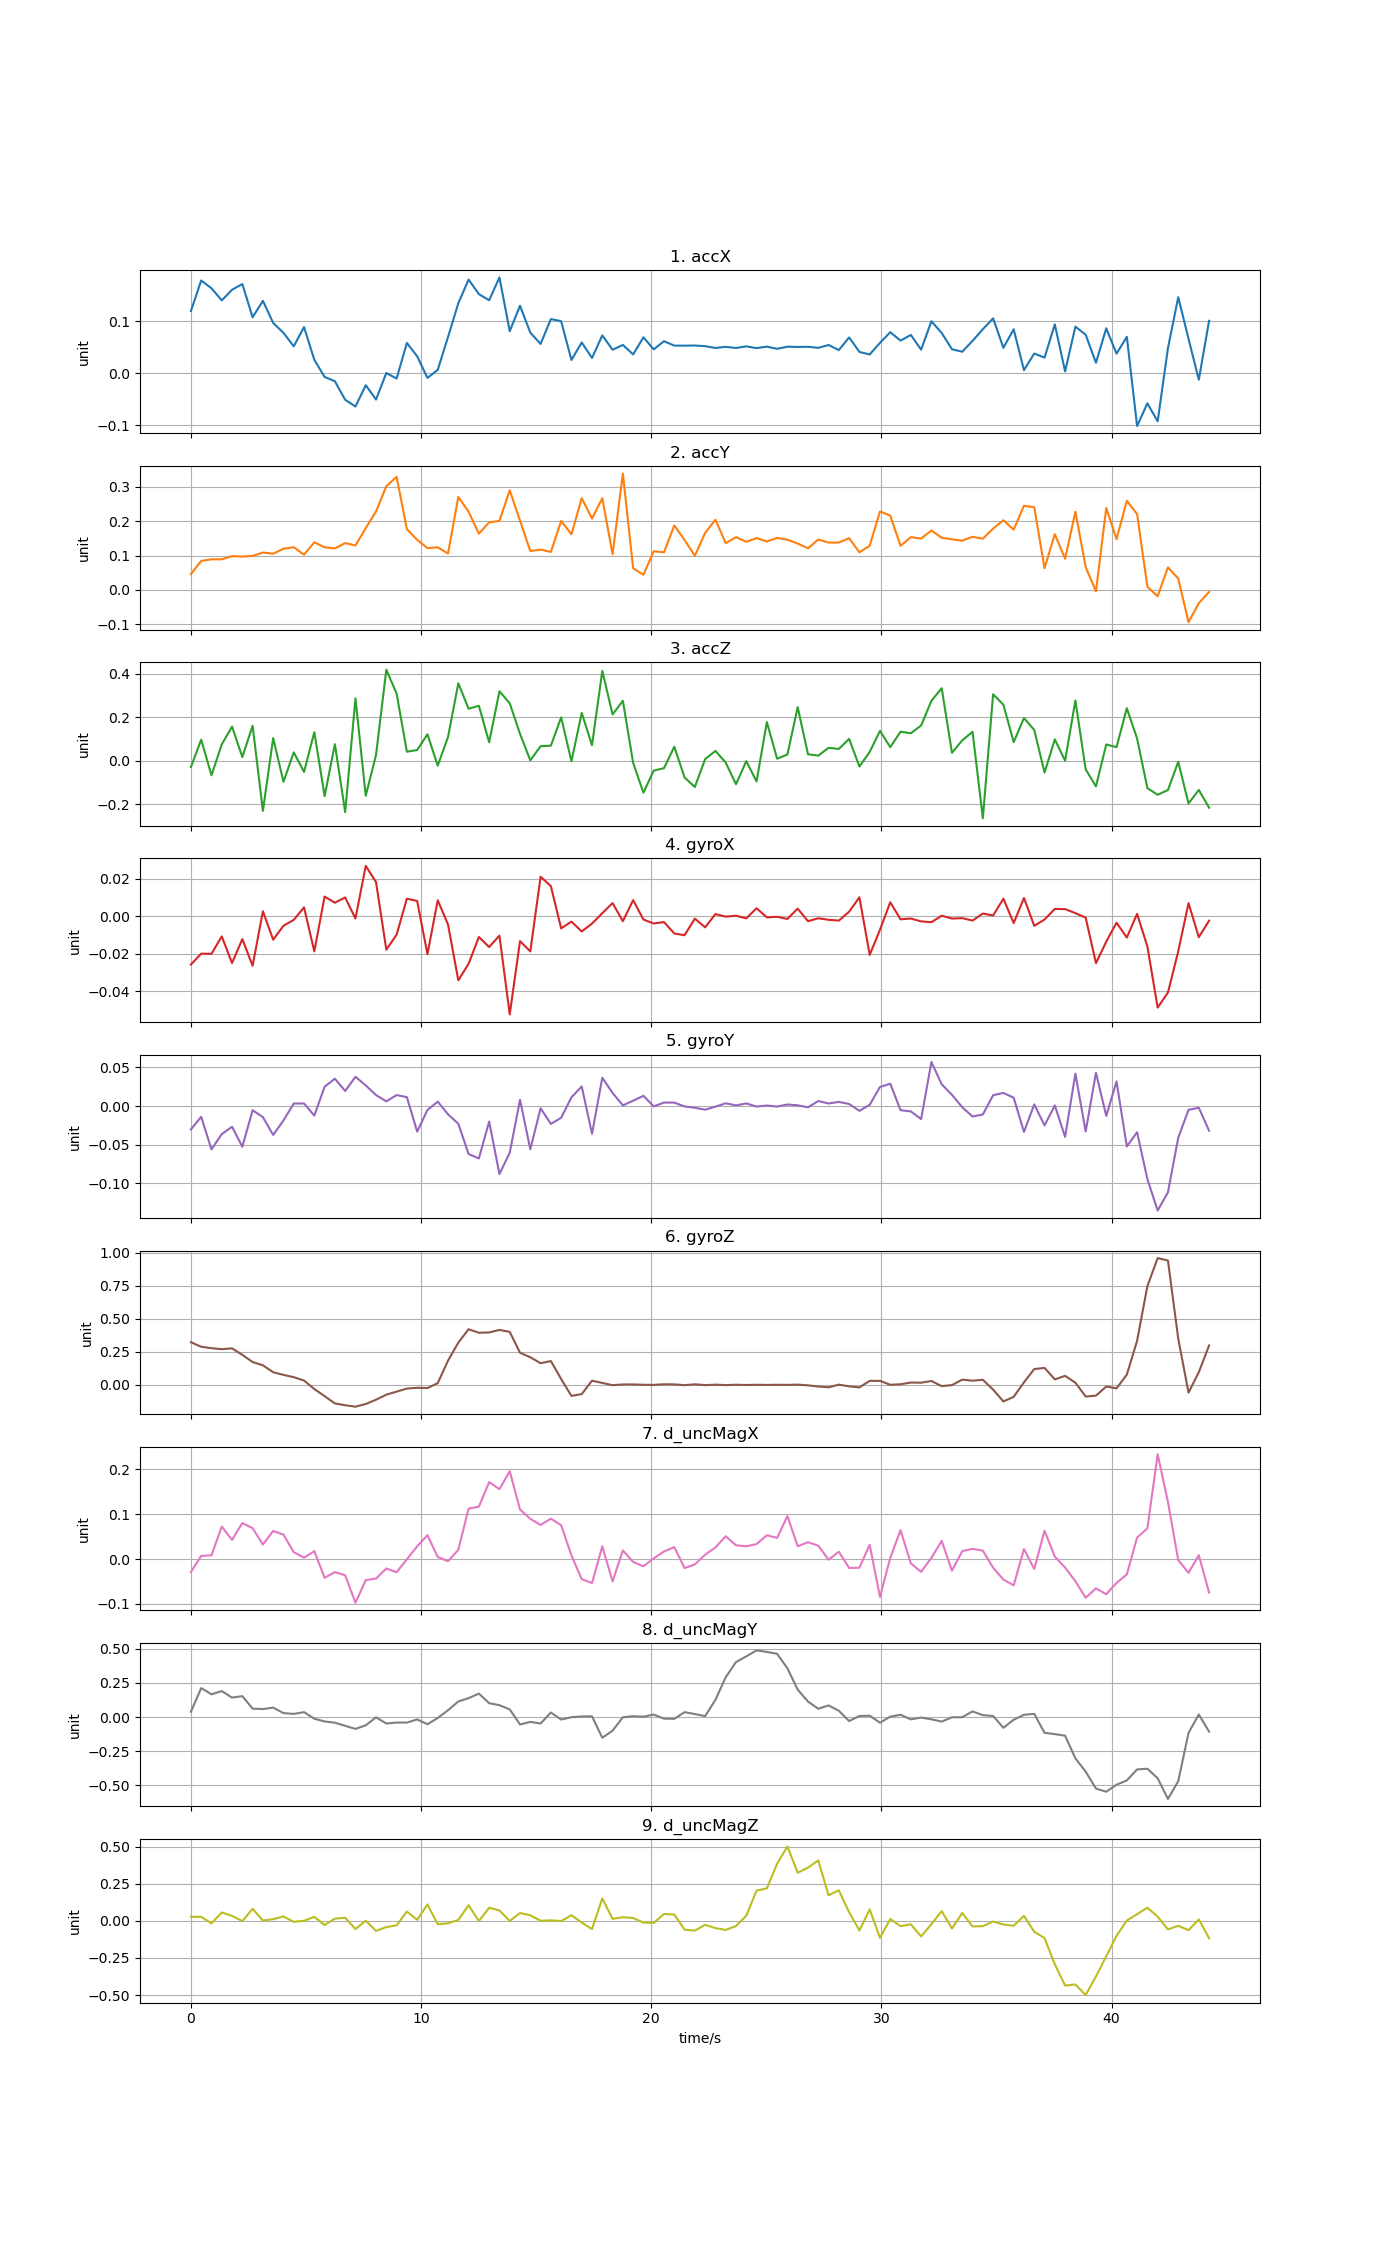

The file beside this chart, header and first rows:
time, accX, accY, accZ, gyroX, gyroY, gyroZ, d_uncMagX, d_uncMagY, d_uncMagZ
0, 0.1191, 0.04588, -0.02992, -0.02575, -0.03018, 0.3237, -0.02883, 0.03876, 0.02697
0.4468, 0.1778, 0.0843, 0.09618, -0.01995, -0.01381, 0.2892, 0.007049, 0.2119, 0.02706
0.8936, 0.1629, 0.08895, -0.06762, -0.02003, -0.056, 0.2785, 0.008354, 0.1667, -0.01703
1.34, 0.1396, 0.08886, 0.07431, -0.01077, -0.03623, 0.2712, 0.07218, 0.1901, 0.05658
1.787, 0.16, 0.09825, 0.1562, -0.02492, -0.02671, 0.2772, 0.04268, 0.1425, 0.03373
2.234, 0.1709, 0.0969, 0.0162, -0.01219, -0.05257, 0.2282, 0.08008, 0.153, -0.002297
2.681, 0.1073, 0.09888, 0.1598, -0.02639, -0.0053, 0.1737, 0.06864, 0.06135, 0.0814
3.128, 0.1388, 0.1087, -0.2312, 0.002591, -0.01425, 0.149, 0.03239, 0.05835, 0.001708
3.574, 0.09638, 0.1053, 0.1034, -0.01252, -0.03731, 0.09638, 0.06253, 0.06907, 0.01115
4.021, 0.07744, 0.1197, -0.0974, -0.005116, -0.01849, 0.07639, 0.05437, 0.02865, 0.02933
4.468, 0.0517, 0.1242, 0.03784, -0.001964, 0.00337, 0.05898, 0.01538, 0.02306, -0.006894
4.915, 0.08855, 0.1025, -0.05206, 0.004675, 0.003428, 0.0337, 0.00298, 0.03584, 0.0004649
5.362, 0.02575, 0.1385, 0.1306, -0.01875, -0.01227, -0.03107, 0.01755, -0.01243, 0.02674
5.808, -0.007064, 0.1239, -0.1634, 0.01041, 0.02511, -0.08471, -0.04174, -0.03245, -0.02843
6.255, -0.01534, 0.1207, 0.0754, 0.007145, 0.03549, -0.14, -0.02899, -0.04143, 0.01459
6.702, -0.05084, 0.1362, -0.237, 0.009935, 0.01958, -0.1535, -0.03613, -0.06422, 0.02065
7.149, -0.06378, 0.1292, 0.2859, -0.001257, 0.03797, -0.1644, -0.09737, -0.08699, -0.05553
7.596, -0.02294, 0.1799, -0.1618, 0.02677, 0.02686, -0.1438, -0.04686, -0.06075, 0.0008824
8.042, -0.05038, 0.2283, 0.02613, 0.01809, 0.01432, -0.1119, -0.04335, -0.002225, -0.06795
8.489, 0.0005072, 0.3017, 0.4178, -0.0178, 0.006143, -0.07352, -0.02098, -0.04741, -0.04234
8.936, -0.01017, 0.3292, 0.3079, -0.009878, 0.0143, -0.05061, -0.02933, -0.04039, -0.03064
9.383, 0.05813, 0.1766, 0.04093, 0.009295, 0.0116, -0.02732, -0.0005337, -0.04065, 0.06227
9.83, 0.03239, 0.1457, 0.04843, 0.008077, -0.03299, -0.02138, 0.02838, -0.01756, 0.006936
10.28, -0.008985, 0.1216, 0.1212, -0.02019, -0.004993, -0.02343, 0.05315, -0.05259, 0.1101
10.72, 0.006578, 0.1238, -0.02311, 0.00845, 0.00582, 0.01382, 0.004621, -0.007109, -0.02303
11.17, 0.06949, 0.1058, 0.1084, -0.00443, -0.01062, 0.1843, -0.004789, 0.04994, -0.01677
11.62, 0.1341, 0.2704, 0.3552, -0.03412, -0.0228, 0.3206, 0.02058, 0.1142, 0.005803
12.06, 0.1796, 0.2275, 0.2383, -0.02532, -0.062, 0.422, 0.1123, 0.1382, 0.1052
12.51, 0.1517, 0.1635, 0.2521, -0.01108, -0.06771, 0.3952, 0.1165, 0.1718, -0.001493
12.96, 0.1399, 0.1966, 0.08406, -0.01642, -0.02002, 0.3978, 0.1714, 0.1013, 0.08828
13.4, 0.1836, 0.2008, 0.3187, -0.01036, -0.08792, 0.4168, 0.1554, 0.08686, 0.06987
13.85, 0.08056, 0.2899, 0.2634, -0.05226, -0.06034, 0.4019, 0.1955, 0.05602, -0.001005
14.3, 0.1294, 0.2016, 0.1228, -0.01327, 0.008186, 0.2439, 0.1103, -0.05472, 0.0528
14.74, 0.07786, 0.1129, 0.001187, -0.01874, -0.05587, 0.21, 0.08966, -0.03538, 0.03758
15.19, 0.05624, 0.1172, 0.06607, 0.02094, -0.002774, 0.1647, 0.07588, -0.04743, 0.0004453
15.64, 0.1039, 0.1104, 0.06862, 0.01599, -0.02298, 0.1809, 0.08995, 0.03313, 0.003227
16.08, 0.09968, 0.2007, 0.1988, -0.006517, -0.01507, 0.04481, 0.07542, -0.01851, -0.001495
16.53, 0.02549, 0.1617, -0.003439, -0.002893, 0.01137, -0.08291, 0.008017, -0.001195, 0.03739
16.98, 0.05899, 0.267, 0.2189, -0.008151, 0.02552, -0.06929, -0.04469, 0.004446, -0.01152
17.43, 0.02928, 0.2074, 0.07057, -0.003948, -0.03582, 0.0325, -0.05337, 0.005199, -0.05586
17.87, 0.07255, 0.2669, 0.4125, 0.001565, 0.03672, 0.01521, 0.02839, -0.1517, 0.1507
18.32, 0.04502, 0.1035, 0.2121, 0.006942, 0.01705, -0.001625, -0.04976, -0.09987, 0.01324
18.77, 0.05431, 0.3386, 0.2748, -0.002674, 0.0009373, 0.003801, 0.0193, -0.001801, 0.02423
19.21, 0.03606, 0.06276, -0.0103, 0.008524, 0.00701, 0.004032, -0.006533, 0.006253, 0.01897
19.66, 0.06881, 0.04404, -0.1477, -0.001808, 0.01332, 0.001337, -0.01606, 0.002239, -0.01202
20.11, 0.04584, 0.1123, -0.04595, -0.003883, -0.0003252, 0.0007021, 0.0015, 0.0179, -0.0141
20.55, 0.06142, 0.1094, -0.03485, -0.003154, 0.004594, 0.005281, 0.01674, -0.01191, 0.04605
21, 0.05296, 0.1875, 0.06372, -0.009201, 0.004555, 0.004468, 0.02661, -0.01309, 0.04297
21.45, 0.05288, 0.1451, -0.0775, -0.01014, -0.0004109, -0.001583, -0.02001, 0.0357, -0.05971
21.89, 0.05316, 0.0992, -0.1214, -0.001311, -0.002143, 0.004731, -0.01186, 0.022, -0.0658
22.34, 0.05188, 0.1659, 0.00706, -0.005942, -0.004608, -0.0009859, 0.009703, 0.006638, -0.02702
22.79, 0.04845, 0.2043, 0.04446, 0.001132, -0.0007033, 0.002218, 0.0257, 0.1262, -0.04936
23.23, 0.05061, 0.1359, -0.009046, -0.0002545, 0.003698, -0.001096, 0.05079, 0.2915, -0.06103
23.68, 0.04843, 0.1535, -0.1088, 0.0002226, 0.0009396, 0.001641, 0.03059, 0.403, -0.03539
24.13, 0.05156, 0.14, -0.002762, -0.001149, 0.003478, -0.000289, 0.02844, 0.4444, 0.03456
24.57, 0.04814, 0.1506, -0.09573, 0.004194, -0.0005385, 0.001551, 0.03332, 0.4886, 0.2037
25.02, 0.05101, 0.1408, 0.1771, -0.0006417, 0.0007976, 0.0001948, 0.05295, 0.477, 0.2187
25.47, 0.04683, 0.1514, 0.00858, -0.0003272, -0.0005651, 0.001421, 0.04712, 0.4633, 0.3856
25.91, 0.05093, 0.146, 0.02788, -0.001493, 0.002113, 0.0004382, 0.09566, 0.357, 0.501
26.36, 0.05038, 0.1348, 0.2458, 0.004005, 0.001062, 0.002466, 0.02847, 0.2003, 0.324
... 40 more rows
